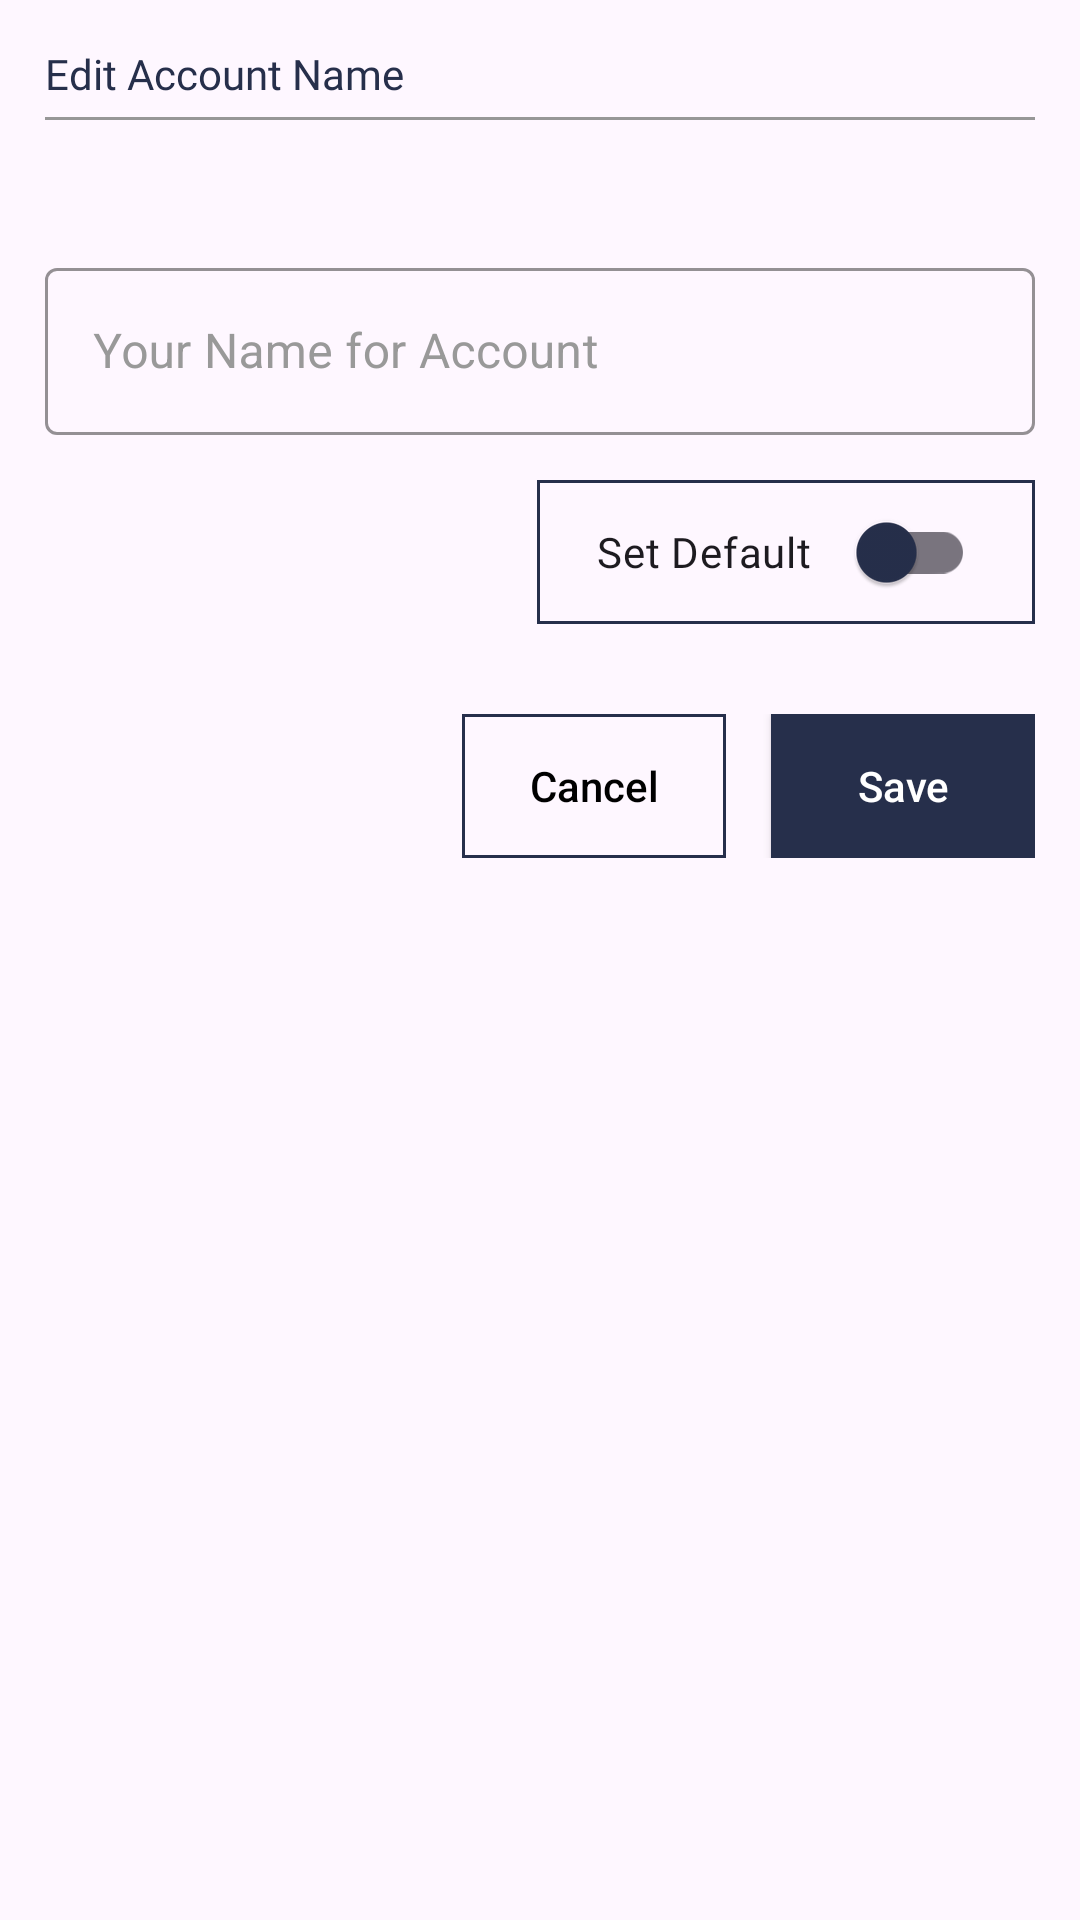

Write the Android layout XML for this screen, with the resource values it uses.
<!-- AndroidManifest.xml: application theme Theme.FinanceApp -->
<!-- res/layout/dialog_edit_account.xml -->
<?xml version="1.0" encoding="utf-8"?>
<LinearLayout xmlns:android="http://schemas.android.com/apk/res/android"
    xmlns:app="http://schemas.android.com/apk/res-auto"
    xmlns:tool="http://schemas.android.com/tools"
    android:layout_width="match_parent"
    android:layout_height="wrap_content"
    android:background="@drawable/rounded_white_background"
    android:minWidth="300dp"
    android:orientation="vertical"
    android:padding="15dp">

    <TextView
        android:layout_width="wrap_content"
        android:layout_height="wrap_content"
        android:fontFamily="@font/poppins_semi_bold"
        android:text="Edit Account Name"
        android:textColor="@color/text_blue" />

    <View
        android:layout_width="match_parent"
        android:layout_height="1dp"
        android:layout_marginTop="5dp"
        android:background="@color/text_grey" />

    <TextView
        android:id="@+id/tv_description_edit_account"
        android:layout_width="match_parent"
        android:layout_height="wrap_content"
        android:layout_marginTop="10dp"
        tool:text="Please enter name for account xx1234" />

    <com.google.android.material.textfield.TextInputLayout
        style="@style/TextInputLayoutCustom"
        android:layout_width="match_parent"
        android:layout_height="wrap_content"
        android:layout_marginTop="15dp"
        android:hint="Your Name for Account"
        app:hintTextColor="@color/text_blue"
        app:placeholderText="Enter your name for Account"
        app:placeholderTextColor="#999999">

        <EditText
            android:id="@+id/et_account_name"
            android:layout_width="match_parent"
            android:layout_height="wrap_content"
            android:background="@null"
            android:inputType="textEmailAddress"
            android:textColor="@color/text_blue" />

    </com.google.android.material.textfield.TextInputLayout>

    <androidx.appcompat.widget.SwitchCompat
        android:id="@+id/sc_default_acc"
        android:layout_width="wrap_content"
        android:layout_height="wrap_content"
        android:layout_gravity="end"
        android:layout_marginTop="15dp"
        android:background="@drawable/button_stroke"
        android:fontFamily="@font/poppins_semi_bold"
        android:paddingHorizontal="20dp"
        android:text="Set Default"
        app:switchPadding="15dp"
        app:thumbTint="@color/text_blue" />

    <LinearLayout
        android:layout_width="match_parent"
        android:layout_height="wrap_content"
        android:layout_marginTop="30dp"
        android:gravity="end"
        android:orientation="horizontal">

        <androidx.appcompat.widget.AppCompatButton
            android:id="@+id/btn_cancel_edit_account"
            android:layout_width="wrap_content"
            android:layout_height="wrap_content"
            android:layout_marginEnd="15dp"
            android:background="@drawable/button_stroke"
            android:text="Cancel"
            android:textAllCaps="false"
            android:textColor="@color/black" />

        <androidx.appcompat.widget.AppCompatButton
            android:id="@+id/btn_save_edit_account"
            android:layout_width="wrap_content"
            android:layout_height="wrap_content"
            android:background="@drawable/button_solid"
            android:text="Save"
            android:textAllCaps="false"
            android:textColor="@color/white" />

    </LinearLayout>

</LinearLayout>
<!-- resources referenced by this layout -->
<resources>
  <color name="black">#FF000000</color>
  <color name="text_blue">#262F4B</color>
  <color name="text_grey">#979797</color>
  <color name="white">#FFFFFFFF</color>
  <!-- drawable button_solid (drawable) -->
  <?xml version="1.0" encoding="utf-8"?>
  <shape xmlns:android="http://schemas.android.com/apk/res/android">
  
      <corners android:radius="@dimen/_10sdp"/>
      <solid android:color="@color/text_blue"/>
  
  </shape>
  <!-- drawable button_stroke (drawable) -->
  <?xml version="1.0" encoding="utf-8"?>
  <shape xmlns:android="http://schemas.android.com/apk/res/android">
  
      <stroke android:color="@color/text_blue" android:width="1dp"/>
  
      <corners android:radius="@dimen/_10sdp"/>
  
  </shape>
  <style name="TextInputLayoutCustom" parent="Widget.MaterialComponents.TextInputLayout.OutlinedBox">
          <item name="cornerFamily">rounded</item>
          <item name="boxCornerRadiusBottomEnd">@dimen/_10sdp</item>
          <item name="boxCornerRadiusBottomStart">@dimen/_10sdp</item>
          <item name="boxCornerRadiusTopStart">@dimen/_10sdp</item>
          <item name="boxCornerRadiusTopEnd">@dimen/_10sdp</item>
          <item name="textOutlineColor">@color/text_blue</item>
          <item name="android:textColorHint">#999999</item>
          <item name="hintTextColor">@color/text_blue</item>
          <item name="colorOutline">@color/text_blue</item>
          <item name="boxStrokeColor">@color/text_blue</item>
      </style>
  <style name="Theme.FinanceApp" parent="Base.Theme.FinanceApp" />
  <style name="Base.Theme.FinanceApp" parent="Theme.Material3.Light.NoActionBar">
          
          <item name="colorPrimaryDark">@color/background_grey</item>
          <item name="android:windowLightStatusBar">true</item>
          <item name="android:forceDarkAllowed" tools:targetApi="q">false</item>
          <item name="android:popupMenuStyle">@style/PopupMenu</item>
          <item name="android:statusBarColor">@android:color/transparent</item>
      </style>
  <color name="background_grey">#F4F6F6</color>
  <style name="PopupMenu" parent="ThemeOverlay.AppCompat.Dark">
          <item name="android:popupBackground">@drawable/rounded_blue_gradient_background</item>
          <item name="background">@drawable/rounded_blue_gradient_background</item>
      </style>
  <!-- drawable rounded_blue_gradient_background (drawable) -->
  <?xml version="1.0" encoding="utf-8"?>
  <layer-list xmlns:android="http://schemas.android.com/apk/res/android">
      <item>
          <shape android:shape="rectangle">
              <gradient
                  android:endColor="#2E395A"
                  android:startColor="#101A38"
                  android:type="linear" />
              <corners android:radius="15dp" />
          </shape>
      </item>
  </layer-list>
</resources>
